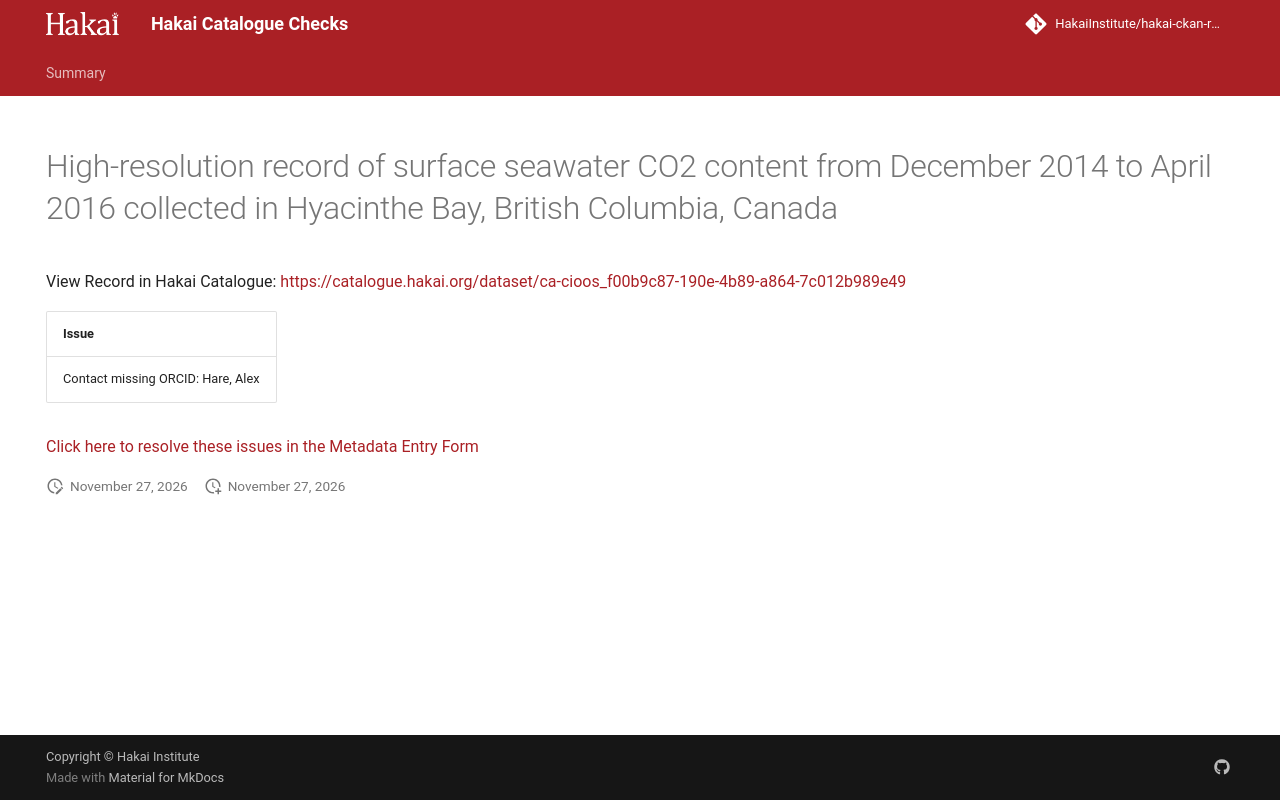

repository: HakaiInstitute/hakai-ckan-records-checks · page: main/records/d8d3f510-8d7c-4b51-ba80-f7a77244eb4e/index.html · generator: mkdocs

---
title: High-resolution record of surface seawater CO2 content from December 2014 to April 2016 collected in Hyacinthe Bay, British Columbia, Canada
hide:
  - navigation
  - toc
---

# High-resolution record of surface seawater CO2 content from December 2014 to April 2016 collected in Hyacinthe Bay, British Columbia, Canada

View Record in Hakai Catalogue: <a href="https://catalogue.hakai.org/dataset/ca-cioos_f00b9c87-190e-4b89-a864-7c012b989e49" target="_blank">https://catalogue.hakai.org/dataset/ca-cioos_f00b9c87-190e-4b89-a864-7c012b989e49</a>

| Issue                             |
|:----------------------------------|
| Contact missing ORCID: Hare, Alex |


<a href="https://hakaiinstitute.github.io/hakai-metadata-entry-form#/en/hakai/qbqh6DF00XZq8MOpQ3kKkI9GUv43/-MXg3Yk10WFU2UGRwYkY" target="_blank">Click here to resolve these issues in the Metadata Entry Form</a>


<script>
   document.addEventListener("DOMContentLoaded", function() {
    var map = L.map('map').setView([51.505, -125.09], 5);
    L.tileLayer('https://tile.openstreetmap.org/{z}/{x}/{y}.png', {
        maxZoom: 19,
        attribution: '&copy; <a href="http://www.openstreetmap.org/copyright">OpenStreetMap</a>'
    }).addTo(map);
    var geojsonFeature = {
        "type": "Feature",
        "properties": {
            "name" : "High-resolution record of surface seawater CO2 content from December 2014 to April 2016 collected in Hyacinthe Bay, British Columbia, Canada"
        },
        "geometry": {'type': 'Polygon', 'coordinates': [[[-125.2229619026184, 50.116395452024676], [-125.22092342376709, 50.116395452024676], [-125.22092342376709, 50.11764753238538], [-125.2229619026184, 50.11764753238538], [-125.2229619026184, 50.116395452024676]]]}
    }
    L.geoJSON(geojsonFeature).addTo(map);
   })
</script>
